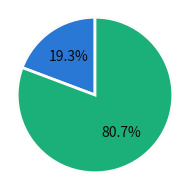
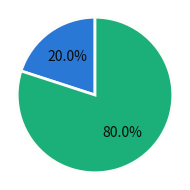

Source code (Python) for these figures, in order:
"""
First-order (main-effect) Sobol' sensitivity indices via Monte Carlo,
using the Saltelli sampling scheme -- no SALib, just numpy.

Test function: 
    Y = X1 + 2*X2

with X1, X2 ~ Normal(0, 1)

Original exmaple from: https://uqpyproject.readthedocs.io/en/latest/auto_examples/sensitivity/comparison/additive.html#sphx-glr-auto-examples-sensitivity-comparison-additive-py
"""

import numpy as np
import matplotlib.pyplot as plt

rng = np.random.default_rng(seed=42)

k = 2          # number of inputs
N = 50000     # base sample size; total model evaluations = N * (k + 2)


def additive_fcn(X):
    x1, x2 = X[:, 0], X[:, 1]
    return x1 + 2*x2


def sample(n, k):
    return rng.normal(0, 1, size=(n, k))


# 1. Two independent base samples
A = sample(N, k) # A: Nxk matrix of random samples
B = sample(N, k) # B: Another Nxk matrix of random samples

# 2. Build the k "recombined" matrices AB^i: A with column i swapped for B's column i
AB = np.empty((k, N, k))
for i in range(k):
    AB_i = A.copy() # Copy A (Nxk matrix)
    AB_i[:, i] = B[:, i] # Replace i-th column with B's i-th column (Nxk matrix)
    AB[i] = AB_i # Store as k-th entry for AB (kxNxk)

print(AB.shape)

# 3. Evaluate the model at every row -> N*(k+2) total evaluations
fA = additive_fcn(A) # Returns vector of length, N
fB = additive_fcn(B) # Returns vector of length, N
fAB = np.array([additive_fcn(AB[i]) for i in range(k)])   # matrix shape (k, N)

print(fA.shape)
print(fB.shape)
print(fAB.shape)

# 4. Total variance, estimated from the pooled samples
var_Y = np.concatenate([fA, fB]).var() # Combined fA and fB and taking the variance

# 5. Saltelli (2010) estimator for each first-order index
S1_saltelli = np.array([
    np.mean(fB * (fAB[i] - fA)) / var_Y
    for i in range(k)
])

print(f"Model evaluations used: {N * (k + 2)}\n")
print(f"{'input':<8}{'Saltelli':>12}")
for i in range(k):
    print(f"X{i+1:<7}{S1_saltelli[i]:>12.4f}")

# Crude Monte Carlo
# For an additive model (no interactions), holding all *other* inputs fixed
# at their mean and varying Xi in isolation gives Var_i directly.
X = sample(N, k)
X[:,1] = 0; # Fix X2 at its mean, only X1 varies -> variance due to X1
V1 = additive_fcn(X).var()

X = sample(N, k)
X[:,0] = 0; # Fix X1 at its mean, only X2 varies -> variance due to X2
V2 = additive_fcn(X).var()

X = sample(N, k) # Randomly sample X1 and X2
Var_y = additive_fcn(X).var()

S1_MC = V1/Var_y
S2_MC = V2/Var_y

print(f'S1 (MC): {S1_MC}')
print(f'S2 (MC): {S2_MC}')

# Pie chart of the first-order (main-effect) Sobol' indices
CATEGORICAL = ["#2a78d6", "#1baf7a", "#eda100", "#008300", "#4a3aa7", "#e34948", "#e87ba4", "#eb6834"]
SURFACE = "#fcfcfb"
INK = "#0b0b0b"

labels = [f"X{i+1}" for i in range(k)]
colors = CATEGORICAL[:k]

fig, ax = plt.subplots(figsize=(2, 2))
wedges, _, _ = ax.pie(
    S1_saltelli,
    colors=colors,
    autopct="%1.1f%%",
    startangle=90,
    wedgeprops={"edgecolor": SURFACE, "linewidth": 2},
    textprops={"color": INK},
)
# ax.legend(wedges, labels, title="Input", loc="center left", bbox_to_anchor=(1, 0.5))
# ax.set_title("First-order Sobol' indices (Saltelli)")
ax.axis("equal")
fig.tight_layout()
plt.savefig('main-sobols-additive-model.png', dpi=300, transparent=True)

# Compute main sobol indices from 1st-order TSE.
mu_X = np.array([[0,0]]) # mean vector
sigma_X = np.array([1,1]) # sigma vector
f0 = additive_fcn(mu_X)
f_X1 = 1 #df/dX1
f_X2 = 2 #df/dX1
V1_TSE = (f_X1**2)*(sigma_X[0]**2)
V2_TSE = (f_X2**2)*(sigma_X[1]**2)
Var_y_TSE = V1_TSE + V2_TSE
S1_TSE = np.array([V1_TSE,V2_TSE])/Var_y_TSE

print(f'S1 (1st-order TSE): {S1_TSE[0]}')
print(f'S2 (1st-order TSE): {S1_TSE[1]}')

fig, ax = plt.subplots(figsize=(2, 2))
wedges, _, _ = ax.pie(
    S1_TSE,
    colors=colors,
    autopct="%1.1f%%",
    startangle=90,
    wedgeprops={"edgecolor": SURFACE, "linewidth": 2},
    textprops={"color": INK},
)
# ax.legend(wedges, labels, title="Input", loc="center left", bbox_to_anchor=(1, 0.5))
# ax.set_title("First-order Sobol' indices (Saltelli)")
ax.axis("equal")
fig.tight_layout()
plt.savefig('main-sobols-additive-model-TSE-1st-order.png', dpi=300, transparent=True)
